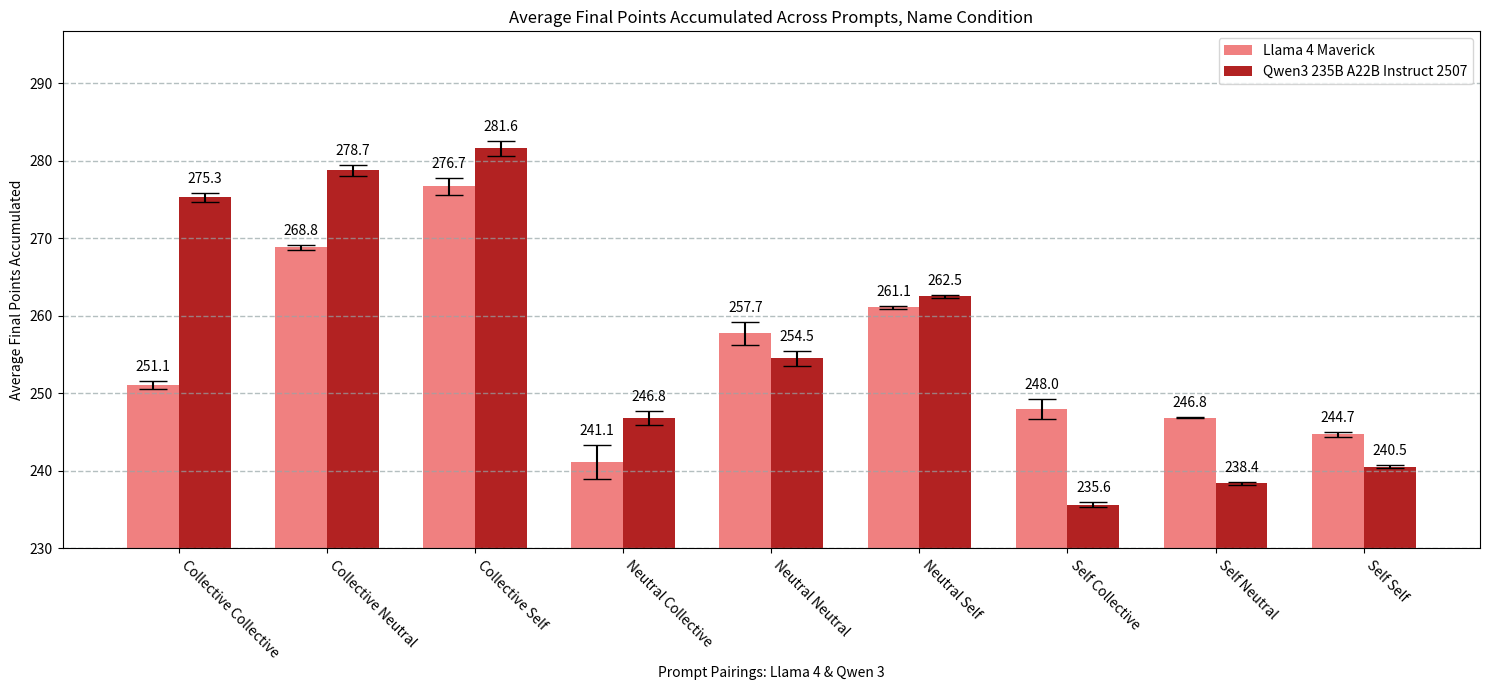

The script that saved this image:
import numpy as np
import matplotlib.pyplot as plt
import matplotlib.ticker as mticker

llama_self_final=[251.06800000000004,
                268.7980000000001,
                276.68600000000004,
                241.11800000000005,
                257.728,
                261.08,
                247.99199999999996,
                246.81399999999988,
                244.70200000000006]

qwen_self_final=[275.26800000000003,
                278.74800000000005,
                281.576,
                246.81800000000007,
                254.47800000000004,
                262.49,
                235.612,
                238.4039999999999,
                240.52200000000005]


llama_SE_final=[0.5242177296747138,
              0.3423038475065299,
              1.0659411874635047,
              2.2124556616140665,
              1.4894625709750706,
              0.18052761590039812,
              1.3005000994036366,
              0.061009564792436626,
              0.2918397408967686]

qwen_SE_final=[0.6109608821204975,
              0.6766712897137847,
              0.9707686482783796,
              0.9054529003975746,
              0.9236664962530007,
              0.20918755710819836,
              0.34012813759220295,
              0.20005729037503575,
              0.19268378565420222]

width=0.35
labels = ['Collective Collective', 
          'Collective Neutral', 
          'Collective Self', 
          'Neutral Collective', 
          'Neutral Neutral', 
          'Neutral Self', 
          'Self Collective', 
          'Self Neutral', 
          'Self Self']

x = np.arange(9)
plt.figure(figsize=(15, 7))
plt.title("Average Final Points Accumulated Across Prompts, Name Condition")
gpt_bars=plt.bar(np.arange(len(llama_self_final)), llama_self_final, width=width, yerr=llama_SE_final, capsize=10, color='lightcoral', label='Llama 4 Maverick')
claude_bars=plt.bar(np.arange(len(qwen_self_final)) + width, qwen_self_final, width=width, yerr=qwen_SE_final, capsize=10, color='firebrick', label='Qwen3 235B A22B Instruct 2507')
plt.bar_label(gpt_bars, fmt='%.1f', padding=5)
plt.bar_label(claude_bars, fmt='%.1f', padding=5)
plt.xticks(x+width/2, labels, rotation=-45, ha='left')
plt.ylabel("Average Final Points Accumulated")
plt.xlabel("Prompt Pairings: Llama 4 & Qwen 3")
plt.ylim(bottom=230)
plt.grid(color='#95a5a6', linestyle='--', linewidth=1, axis='y', alpha=0.7)
plt.legend()
ax = plt.gca()
y_major_step=10
ax.yaxis.set_minor_locator(mticker.MultipleLocator(y_major_step))
plt.tight_layout()
plt.show()
